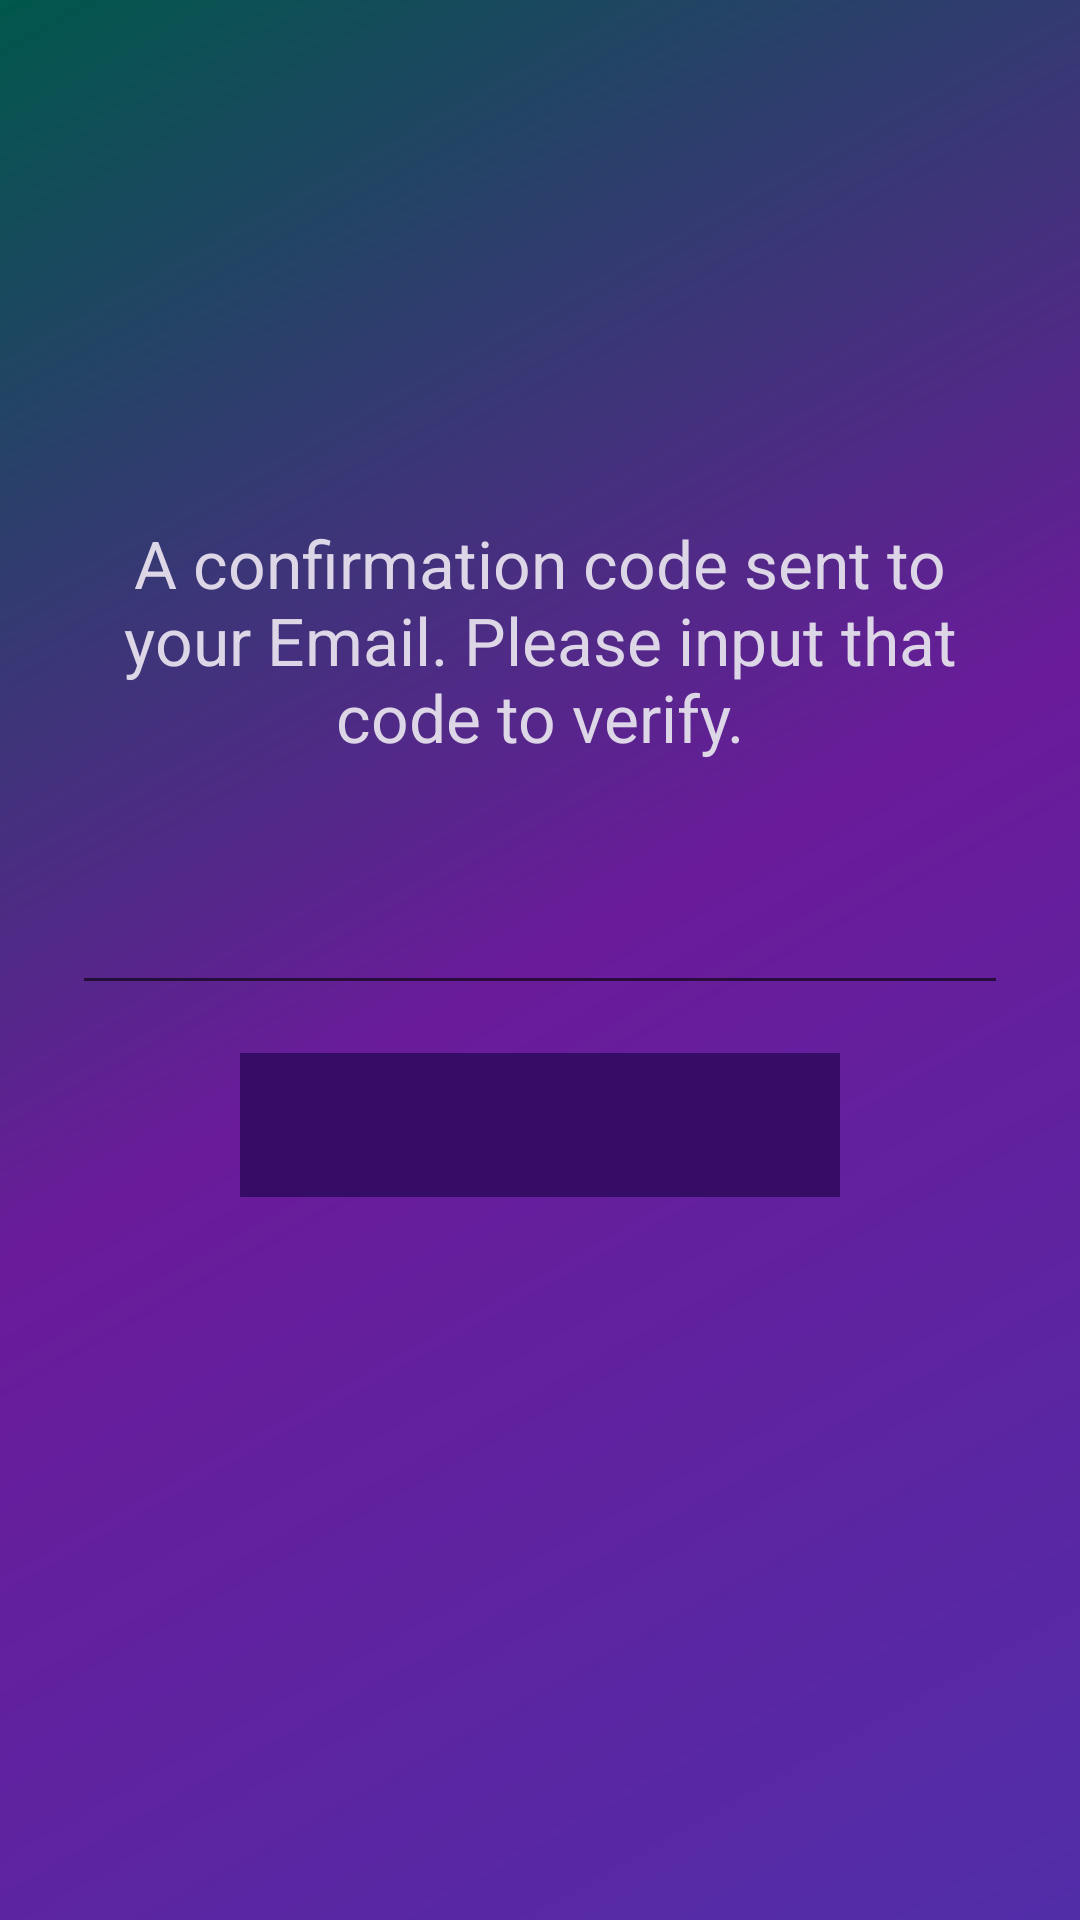

Here is an Android app screen rendered from its layout file. Give the layout XML and the strings, colors and styles it references.
<!-- AndroidManifest.xml: application theme AppTheme -->
<!-- res/layout/confirm_email.xml -->
<?xml version="1.0" encoding="utf-8"?>
<android.support.constraint.ConstraintLayout
    xmlns:android="http://schemas.android.com/apk/res/android"
    xmlns:app="http://schemas.android.com/apk/res-auto"
    xmlns:tools="http://schemas.android.com/tools"
    android:layout_width="match_parent"
    android:layout_height="match_parent"
    android:background="@drawable/login_bcg">

    <TextView
        android:id="@+id/textView13"
        android:layout_width="0dp"
        android:layout_height="wrap_content"
        android:layout_marginBottom="8dp"
        android:layout_marginEnd="24dp"
        android:layout_marginStart="24dp"
        android:layout_marginTop="8dp"
        android:gravity="center"
        android:padding="5dp"
        android:text="@string/email_confirm_label"
        android:textAppearance="@style/Base.TextAppearance.AppCompat.Large"
        android:textColor="@color/log_text"
        app:layout_constraintBottom_toBottomOf="parent"
        app:layout_constraintEnd_toEndOf="parent"
        app:layout_constraintVertical_bias=".3"
        app:layout_constraintStart_toStartOf="parent"
        app:layout_constraintTop_toTopOf="parent" />

    <android.support.design.widget.TextInputLayout
        android:id="@+id/textInputLayout2"
        android:layout_width="0dp"
        android:layout_height="wrap_content"
        android:layout_marginEnd="24dp"
        android:layout_marginStart="24dp"
        android:layout_marginTop="24dp"
        app:layout_constraintEnd_toEndOf="parent"
        app:layout_constraintStart_toStartOf="parent"
        app:layout_constraintTop_toBottomOf="@+id/textView13">

        <android.support.design.widget.TextInputEditText
            android:layout_width="match_parent"
            android:layout_height="wrap_content"
            tools:hint="confirm code" />
    </android.support.design.widget.TextInputLayout>

    <android.support.v7.widget.AppCompatButton
        android:id="@+id/button2"
        android:layout_width="200dp"
        android:layout_height="wrap_content"
        android:layout_marginEnd="8dp"
        android:layout_marginStart="8dp"
        android:layout_marginTop="16dp"
        tools:text="Confirm"
        android:textAllCaps="false"
        android:textSize="24sp"
        android:textColor="@color/log_text"
        android:background="@color/log_btn"
        style="@style/Widget.AppCompat.Button.Borderless"
        app:layout_constraintEnd_toEndOf="parent"
        app:layout_constraintStart_toStartOf="parent"
        app:layout_constraintTop_toBottomOf="@+id/textInputLayout2" />
</android.support.constraint.ConstraintLayout>
<!-- resources referenced by this layout -->
<resources>
  <color name="log_btn">#350d66</color>
  <color name="log_text">#ddd6e6</color>
  <!-- drawable login_bcg (drawable) -->
  <?xml version="1.0" encoding="utf-8"?>
  <shape xmlns:android="http://schemas.android.com/apk/res/android">
  
      <gradient
          android:angle="135"
          android:startColor="@color/c1"
          android:centerColor="@color/c2"
          android:endColor="@color/colorPrimaryDark"
          android:gradientRadius="10dp"
          android:type="linear"/>
  
  </shape>
  <string name="email_confirm_label">A confirmation code sent to your Email. Please input that code to verify.</string>
  <style name="AppTheme" parent="Theme.AppCompat.Light.DarkActionBar">
          
          <item name="colorPrimary">@color/colorPrimary</item>
          <item name="colorPrimaryDark">@color/colorPrimaryDark</item>
          <item name="colorAccent">@color/colorAccent</item>
      </style>
  <color name="c1">@color/deep_purple_700</color>
  <color name="c2">@color/purple_800</color>
  <color name="colorPrimaryDark">#00574B</color>
  <color name="colorPrimary">#008577</color>
  <color name="colorAccent">#D81B60</color>
  <color name="deep_purple_700">#512da8</color>
  <color name="purple_800">#6a1b9a</color>
</resources>
